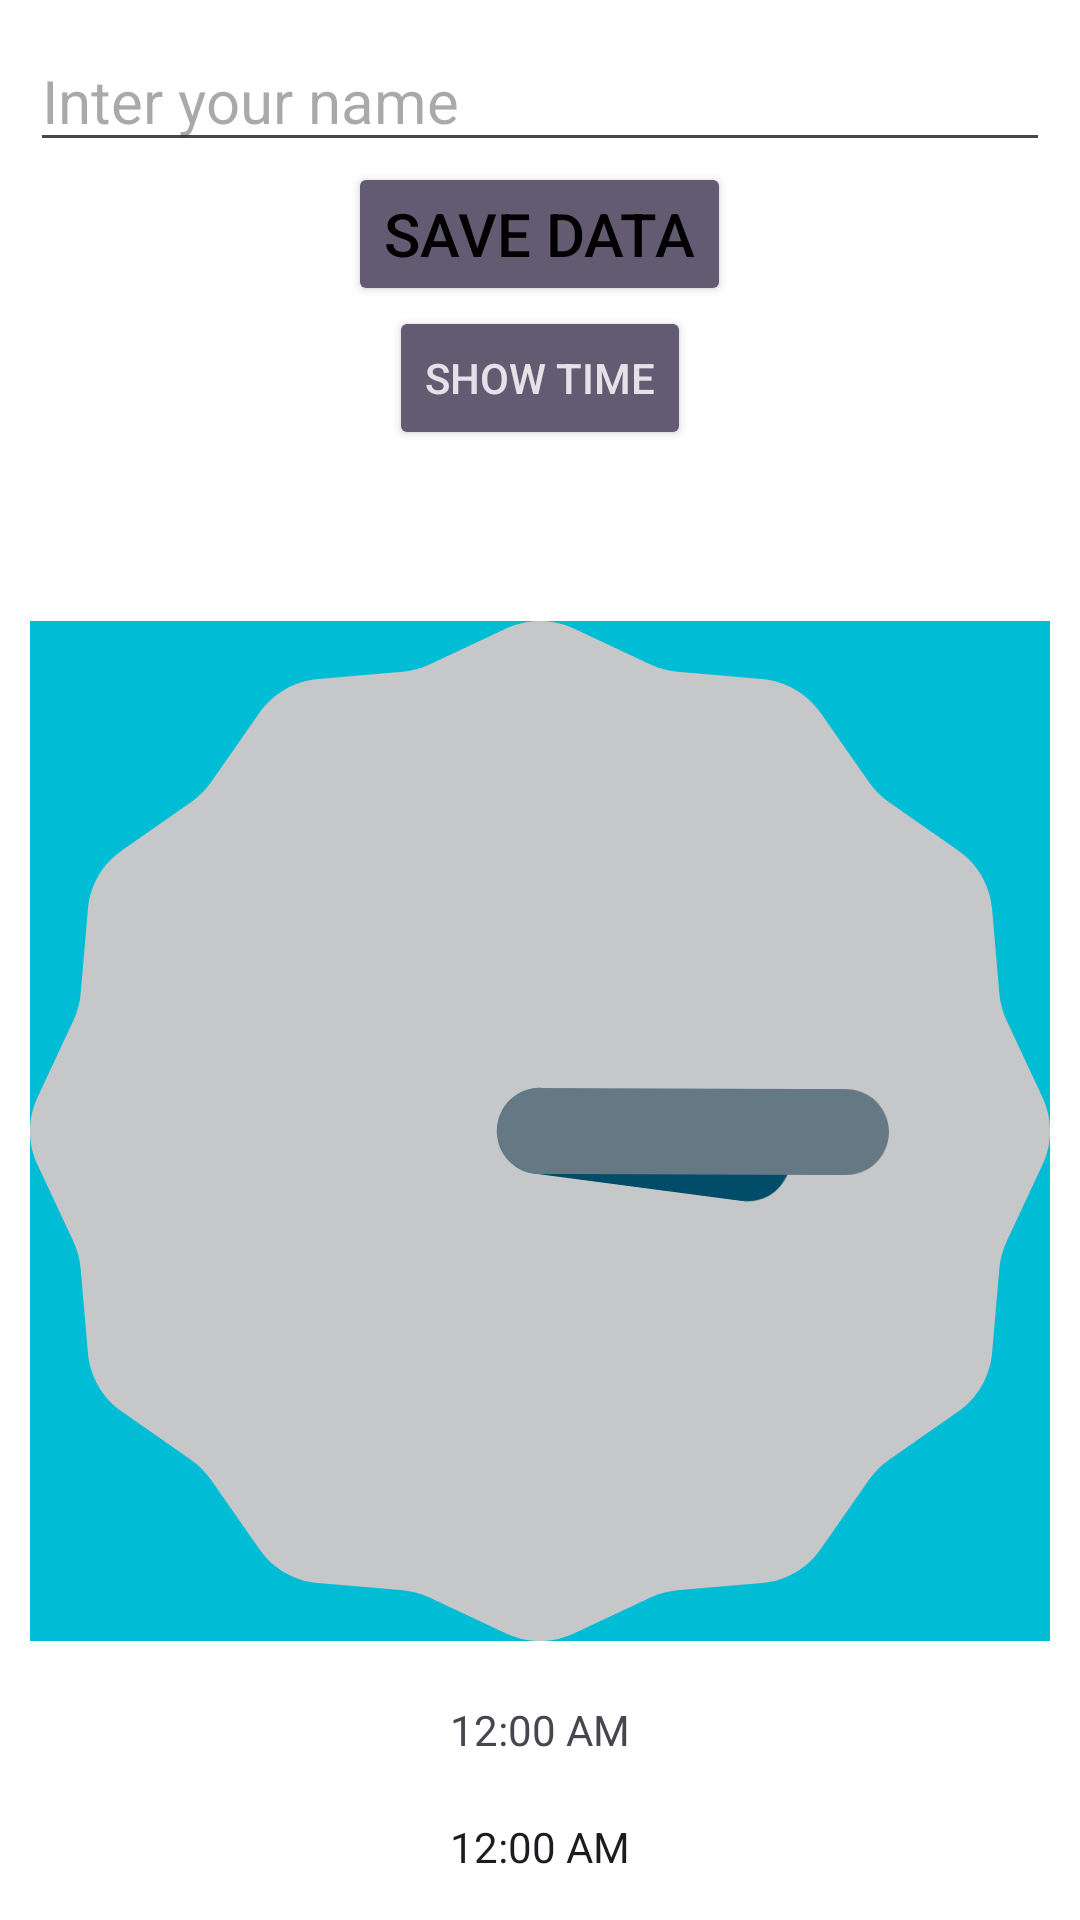

Produce the Android XML layout that renders to this screen, including the resource entries it uses.
<!-- AndroidManifest.xml: application theme Theme.AnusolIslmaVideo -->
<!-- res/layout/activity_main2.xml -->
<?xml version="1.0" encoding="utf-8"?>
<LinearLayout
    xmlns:android="http://schemas.android.com/apk/res/android"
    xmlns:app="http://schemas.android.com/apk/res-auto"
    xmlns:tools="http://schemas.android.com/tools"
    android:id="@+id/main"
    android:layout_width="match_parent"
    android:layout_height="match_parent"
    tools:context=".MainActivity2"
    android:orientation="vertical"
    android:background="@color/white"
    android:padding="10dp"
    >

    <TimePicker
        android:id="@+id/timePickerID"
        android:layout_width="wrap_content"
        android:layout_height="wrap_content"
        android:layout_margin="10dp"
       android:visibility="gone"
        />

    <EditText
        android:id="@+id/editTextID"
        android:layout_width="match_parent"
        android:layout_height="wrap_content"
        android:hint="Inter your name"
        android:textSize="20sp"
        android:textColor="@color/black"
        />

    <Button
        android:id="@+id/button2ID"
        android:layout_width="wrap_content"
        android:layout_height="wrap_content"
        android:layout_gravity="center_horizontal"
        android:textColor="@color/black"
        android:textSize="20dp"
        android:text="@string/button2"
        style="@style/Widget.AppCompat.Button.Colored"
        />

    <Button
        android:id="@+id/buttonID"
        android:layout_width="wrap_content"
        android:layout_height="wrap_content"
        android:text="@string/buttontext"
        style="@style/Widget.AppCompat.Button.Colored"
        android:layout_gravity="center_horizontal"
        />

    <TextView
        android:id="@+id/textViewID"
        android:layout_width="wrap_content"
        android:layout_height="wrap_content"
        android:textStyle="bold"
        android:textSize="20dp"
        android:layout_gravity="center_horizontal"
        android:layout_marginTop="10dp"
        android:padding="10dp"

        />

    <AnalogClock
        android:layout_gravity="center_horizontal"
        android:id="@+id/analogClockID"
        android:layout_width="wrap_content"
        android:layout_height="wrap_content"
        android:background="#00BCD4"

        />

    <DigitalClock
        android:id="@+id/digitalClockID"
        android:layout_width="wrap_content"
        android:layout_height="wrap_content"
        android:layout_gravity="center_horizontal"
       android:layout_marginTop="20dp"
        />

    <TextClock
        android:id="@+id/textClock"
        android:layout_width="wrap_content"
        android:layout_height="wrap_content"
        android:layout_gravity="center_horizontal"
        android:layout_marginTop="20dp"

        />

    <TextView
        android:layout_width="match_parent"
        android:layout_height="wrap_content"
        android:text="Shipon sarker sagor bangladesh bank job  apply"
        android:textSize="20dp"
        android:textColor="@color/black"
        android:padding="10dp"
        android:typeface="serif"
        />


</LinearLayout>
<!-- resources referenced by this layout -->
<resources>
  <string name="button2"> Save Data </string>
  <string name="buttontext"> Show Time </string>
  <style name="Theme.AnusolIslmaVideo" parent="Base.Theme.AnusolIslmaVideo" />
  <style name="Base.Theme.AnusolIslmaVideo" parent="Theme.Material3.DayNight.NoActionBar">
          
          
      </style>
  <!-- not gathered from this repository: default colours our renderer supplied (Android Studio template values) -->
  <color name="black">#FF000000</color>
  <color name="white">#FFFFFFFF</color>
</resources>
